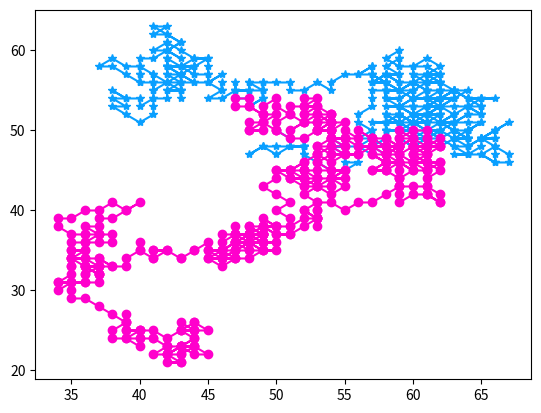

Write the Python code that produced this figure.
#!/usr/bin/python3
import random
import numpy
import matplotlib.pyplot as map

directions = ['N','NE','E','SE','S','SW','W','NW']

plansza_y = 100
plansza_x = 100
plansza = numpy.zeros((plansza_x,plansza_y),dtype = int)    #inicjalizacja pol zerami dwuwymiarowej planszy plansza_x X plansza_y
prawd = [0.15,0.1,0.15,0.1,0.15,0.1,0.15,0.1]
dir1 = numpy.random.choice(directions,p = prawd)
dir2 = numpy.random.choice(directions,p = prawd)
neonBlue = '#099FFF'
neonPink = '#FF00CC'
neonGreen = '#00FF66'
hydrogenColor = str(neonBlue)
neonColor = str(neonPink)
togetherColor = str(neonGreen)


class Atom:

    def __init__(self) -> None:        
        self.pos_y = int(plansza_y/2)     #spawnuje sie ma srodku mapy
        self.pos_x = int(plansza_x/2)     #spawnuje sie na srodku mapy
        self.posHistory = [[self.pos_x,self.pos_y]]
        self.posHistory.append([(self.pos_x),(self.pos_y)])
    
    def moveToDirection(self,dir) -> None:
        if dir == 'N':
            self.pos_y += 1
            self.pos_x += 0
        
        elif dir == 'NE':
            self.pos_y += 1
            self.pos_x += 1

        elif dir == 'E':
            self.pos_y += 0
            self.pos_x += 1
        
        elif dir == 'SE':
            self.pos_y += -1
            self.pos_x += 1
        
        elif dir == 'S':
            self.pos_y += -1
            self.pos_x += 0
        
        elif dir == 'SW':
            self.pos_y += -1
            self.pos_x += -1
        
        elif dir == 'W':
            self.pos_y += 0
            self.pos_x += -1
        
        elif dir == 'NW':
            self.pos_y += 1
            self.pos_x += -1

    def moveOnBoard(self,dir) -> None:
        plansza[self.pos_x][self.pos_y] = 0     #skoro schodzi z pola, usuwa flage, ze pole jest zajete
        self.moveToDirection(dir)

        if self.pos_y > plansza_y-1:
            self.pos_y = 1
        
        if self.pos_y < 0:
            self.pos_y = plansza_y-2
        
        if self.pos_x > plansza_x-1:
            self.pos_x = 1
        
        if self.pos_x < 0:
            self.pos_x = plansza_x-2

        if plansza[self.pos_x][self.pos_y] == 0:
            plansza[self.pos_x][self.pos_y] = 1     #ustawia flage, ze pole jest zajete
        
        elif plansza[self.pos_x][self.pos_y] == 1:    #jezeli flaga juz jest ustawiona, to oznacza, ze byl ktos inny
            plansza[self.pos_x][self.pos_y] = 2     #ustawia flage awaryjna, ktora informuje o incydencie (xD)

        # print("pos x:",str(self.pos_x),"\npozycja y:",self.pos_y,"\nflaga pola:",plansza[self.pos_x][self.pos_y],"\n\n") #do logow
        self.posHistory.append([(self.pos_x),(self.pos_y)])

        
hydrogen = Atom()
neon = Atom()
hydrogen.moveOnBoard(dir1)
neon.moveOnBoard(dir2)
#jest to po to, aby ominac bug zwiazany z tym, ze punkt startowy jest zawsze ten sam

contiguousAtoms = []
i = 0
while i < 512:
    dir1 = numpy.random.choice(directions,p = prawd)
    dir2 = numpy.random.choice(directions,p = prawd)

    # if hydrogen.posHistory[i-1] == neon.posHistory[i-1]:
    if plansza[hydrogen.pos_x][hydrogen.pos_y] == 2:
        dir1 = dir2
        # print("\nhydrogen:\n")   #do logow
        hydrogen.moveOnBoard(dir1)                                                                                                                                                                                                                                                                                                                                                                                                                                                                                                                                                                                                                                                                                                                                       
        # print("\nneon:\n")   #do logow
        neon.moveOnBoard(dir2)
        contiguousAtoms.append(neon.posHistory.pop())

    # print("\nhydrogen:\n")   #do logow
    hydrogen.moveOnBoard(dir1)                                                                                                                                                                                                                                                                                                                                                                                                                                                                                                                                                                                                                                                                                                                                       
    # print("\nneon:\n")   #do logow
    neon.moveOnBoard(dir2)
    
    i += 1

map.plot(*zip(*hydrogen.posHistory),marker = '*', color = hydrogenColor)
map.plot(*zip(*neon.posHistory),marker = 'o',color = neonColor)
if contiguousAtoms.__len__ != 0:
    map.plot(*zip(*contiguousAtoms), marker = 'x', color = togetherColor)

map.show()